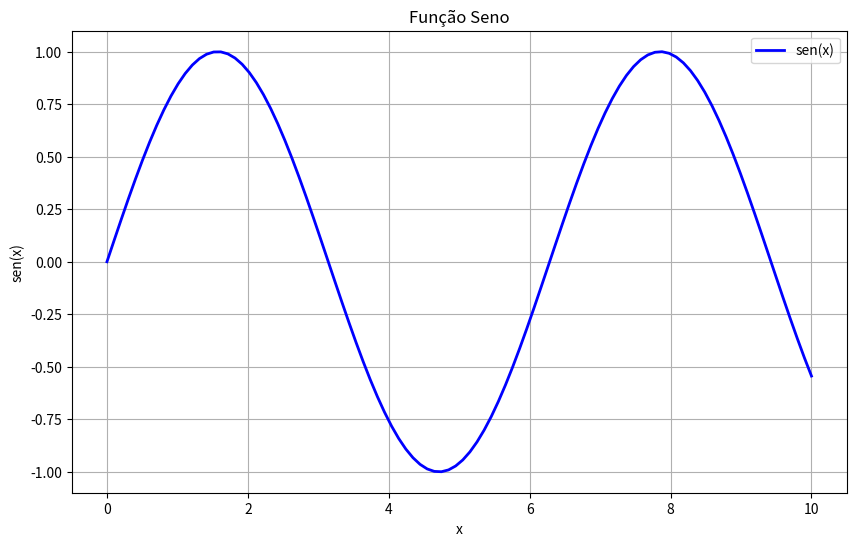
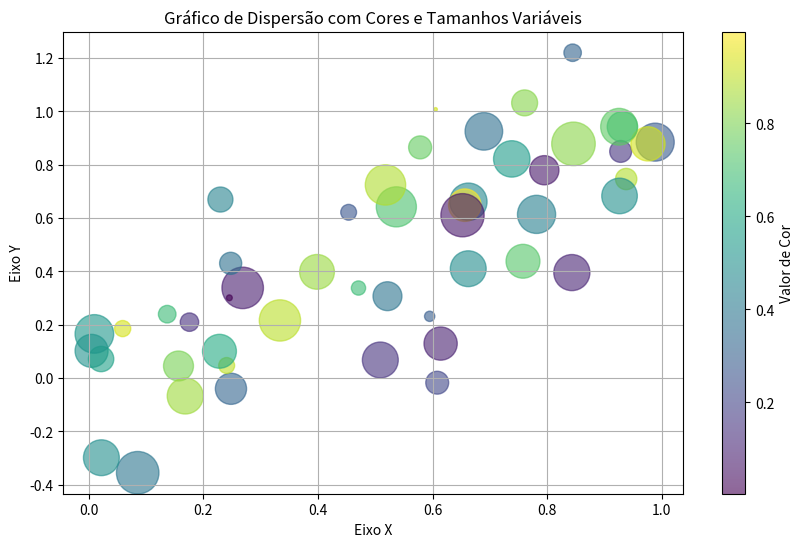
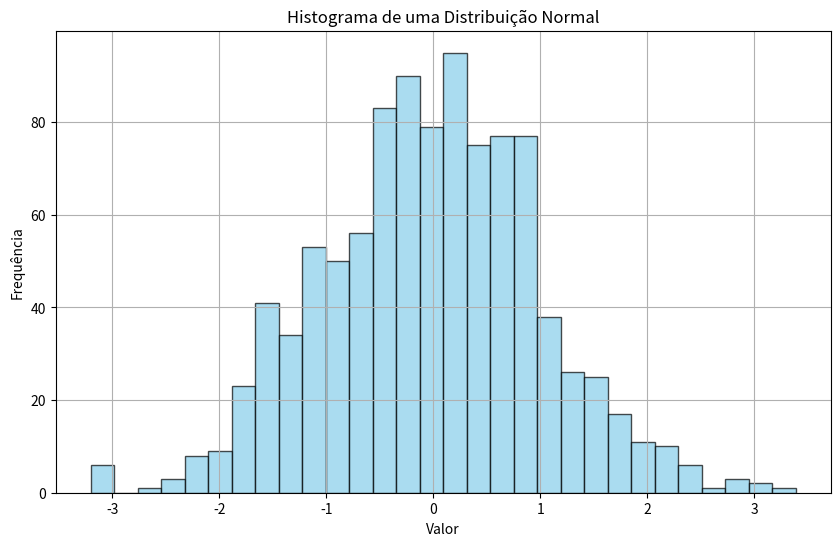
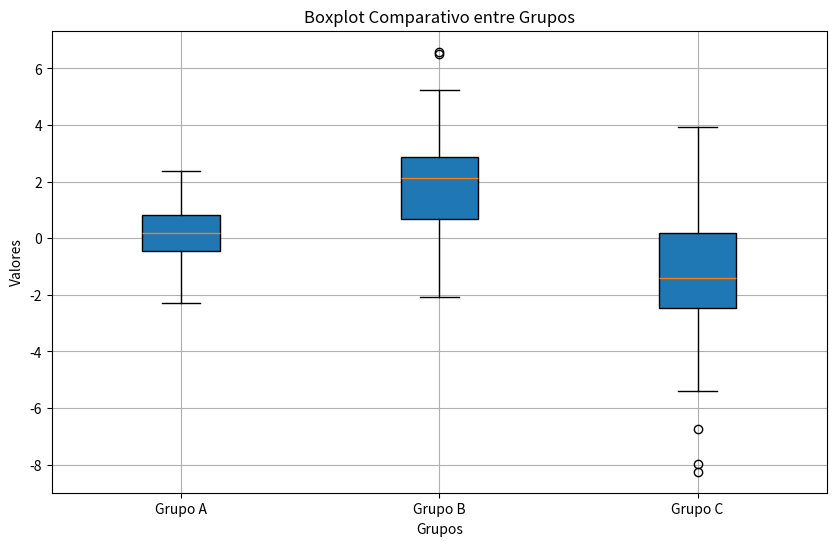
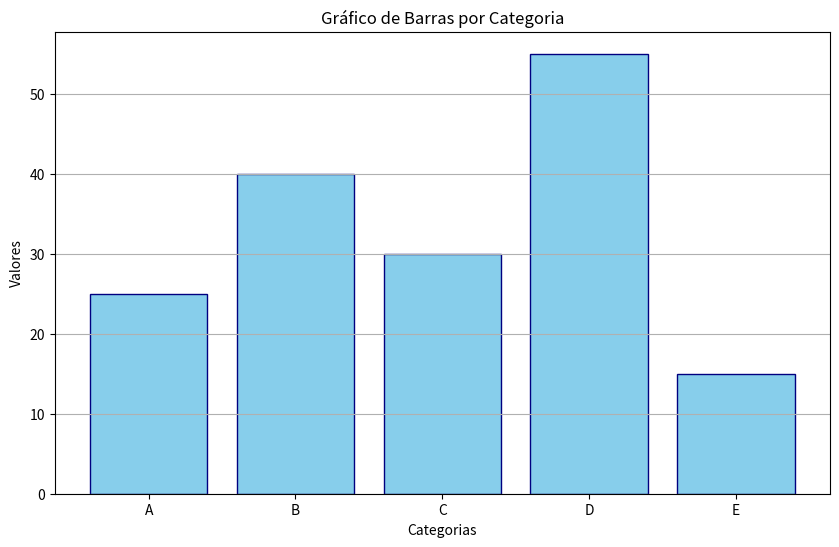
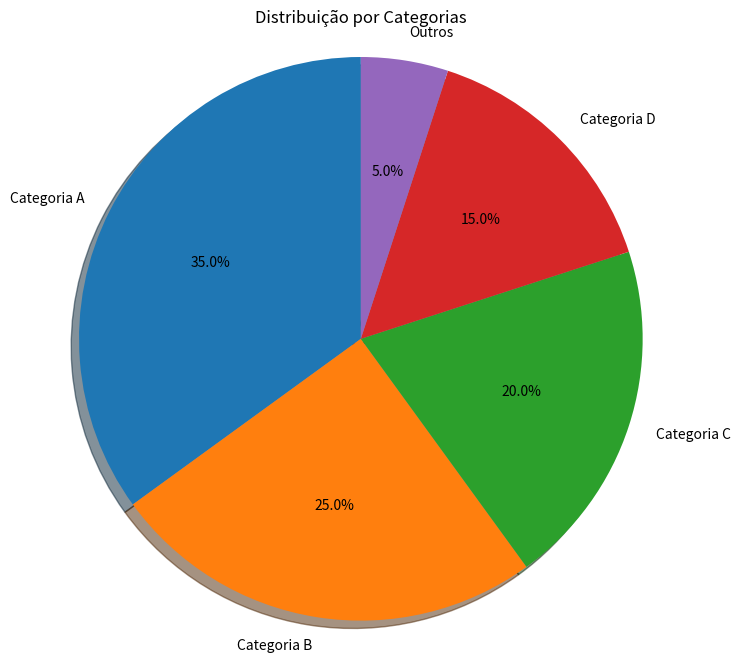
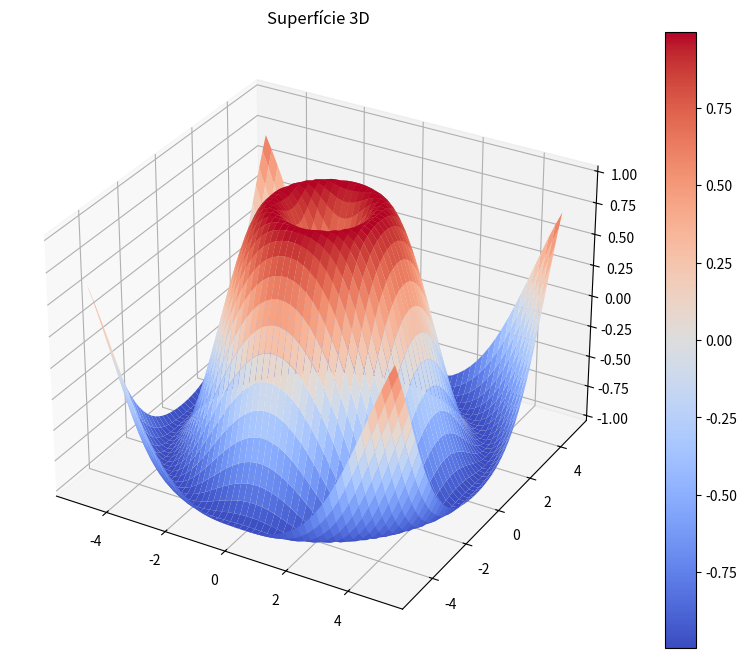

Python code for these plots, in order:

import matplotlib.pyplot as plt
import numpy as np
from mpl_toolkits.mplot3d import Axes3D
from matplotlib import cm

# 1. Gráfico de Linha
# Mostra a variação de uma variável contínua. Ideal para séries temporais ou funções matemáticas.
x = np.linspace(0, 10, 100)
y = np.sin(x)
plt.figure(figsize=(10, 6))
plt.plot(x, y, 'b-', linewidth=2, label='sen(x)')
plt.title('Função Seno')
plt.xlabel('x')
plt.ylabel('sen(x)')
plt.grid(True)
plt.legend()
plt.show()

# 2. Gráfico de Dispersão
# Mostra a relação entre duas variáveis numéricas. Útil para encontrar correlações ou padrões.
x = np.random.rand(50)
y = x + 0.3 * np.random.randn(50)
cores = np.random.rand(50)
tamanhos = 1000 * np.random.rand(50)
plt.figure(figsize=(10, 6))
scatter = plt.scatter(x, y, c=cores, s=tamanhos, alpha=0.6, cmap='viridis')
plt.colorbar(scatter, label='Valor de Cor')
plt.title('Gráfico de Dispersão com Cores e Tamanhos Variáveis')
plt.xlabel('Eixo X')
plt.ylabel('Eixo Y')
plt.grid(True)
plt.show()

# 3. Histograma
# Exibe a distribuição de frequência de uma variável. Mostra como os dados estão distribuídos.
dados = np.random.normal(0, 1, 1000)
plt.figure(figsize=(10, 6))
plt.hist(dados, bins=30, alpha=0.7, color='skyblue', edgecolor='black')
plt.title('Histograma de uma Distribuição Normal')
plt.xlabel('Valor')
plt.ylabel('Frequência')
plt.grid(True)
plt.show()

# 4. Boxplot
# Mostra mediana, quartis e outliers de dados. Ótimo para comparar distribuições entre grupos.
dados1 = np.random.normal(0, 1, 100)
dados2 = np.random.normal(2, 1.5, 100)
dados3 = np.random.normal(-1, 2, 100)
plt.figure(figsize=(10, 6))
plt.boxplot([dados1, dados2, dados3], labels=['Grupo A', 'Grupo B', 'Grupo C'], patch_artist=True)
plt.title('Boxplot Comparativo entre Grupos')
plt.xlabel('Grupos')
plt.ylabel('Valores')
plt.grid(True)
plt.show()

# 5. Gráfico de Barras
# Compara valores entre categorias distintas. Muito usado em análises categóricas.
categorias = ['A', 'B', 'C', 'D', 'E']
valores = [25, 40, 30, 55, 15]
plt.figure(figsize=(10, 6))
plt.bar(categorias, valores, color='skyblue', edgecolor='navy')
plt.title('Gráfico de Barras por Categoria')
plt.xlabel('Categorias')
plt.ylabel('Valores')
plt.grid(True, axis='y')
plt.show()

# 6. Gráfico de Pizza
# Mostra proporções relativas entre categorias. Funciona bem com poucos grupos.
categorias = ['Categoria A', 'Categoria B', 'Categoria C', 'Categoria D', 'Outros']
valores = [35, 25, 20, 15, 5]
plt.figure(figsize=(8, 8))
plt.pie(valores, labels=categorias, autopct='%1.1f%%', startangle=90, shadow=True)
plt.title('Distribuição por Categorias')
plt.axis('equal')
plt.show()

# 7. Gráfico de Superfície 3D
# Representa relações entre três variáveis contínuas. Muito usado em matemática e ciência de dados.
x = np.linspace(-5, 5, 50)
y = np.linspace(-5, 5, 50)
X, Y = np.meshgrid(x, y)
Z = np.sin(np.sqrt(X**2 + Y**2))
fig = plt.figure(figsize=(10, 8))
ax = fig.add_subplot(111, projection='3d')
surf = ax.plot_surface(X, Y, Z, cmap=cm.coolwarm)
fig.colorbar(surf)
ax.set_title('Superfície 3D')
plt.show()
